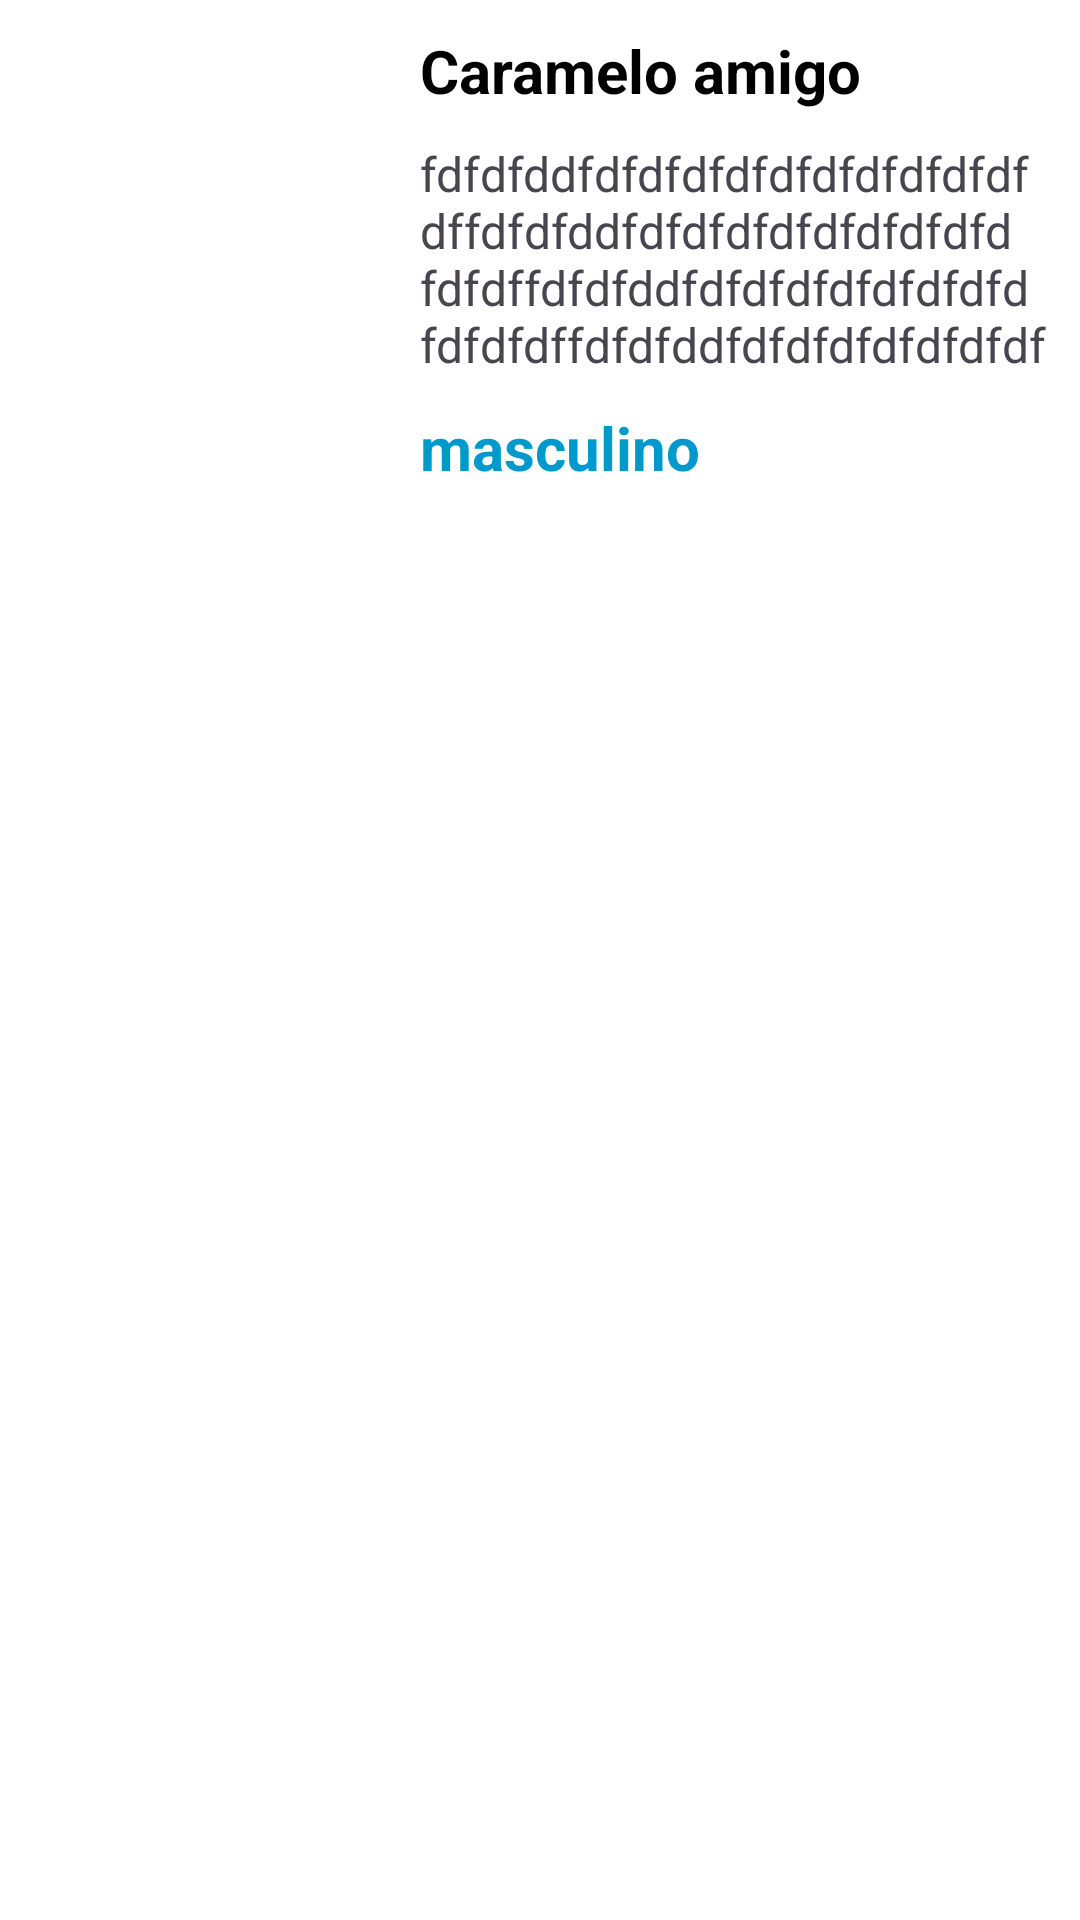

Produce the Android XML layout that renders to this screen, including the resource entries it uses.
<!-- AndroidManifest.xml: application theme Theme.AdoteFacil -->
<!-- res/layout/galeria_item.xml -->
<?xml version="1.0" encoding="utf-8"?>
<androidx.constraintlayout.widget.ConstraintLayout xmlns:android="http://schemas.android.com/apk/res/android"
    xmlns:app="http://schemas.android.com/apk/res-auto"
    android:layout_width="match_parent"
    android:layout_height="wrap_content"
    android:layout_margin="10dp"
    android:background="@android:color/white">

    <ImageView
        android:id="@+id/fotoAnimal"
        android:layout_width="120dp"
        android:layout_height="120dp"
        android:layout_margin="10dp"
        android:src="@drawable/amigoanimal"
        app:layout_constraintStart_toStartOf="parent"
        app:layout_constraintTop_toTopOf="parent" />

    <TextView
        android:id="@+id/nomeAnimal"
        android:layout_width="match_parent"
        android:layout_height="wrap_content"
        android:layout_marginStart="140dp"
        android:layout_marginTop="10dp"
        android:layout_marginEnd="10dp"
        android:text="Caramelo amigo"
        android:textColor="@android:color/black"
        android:textSize="20sp"
        android:textStyle="bold"
        app:layout_constraintEnd_toEndOf="parent"
        app:layout_constraintStart_toEndOf="@+id/fotoAnimal"
        app:layout_constraintTop_toTopOf="parent" />

    <TextView
        android:id="@+id/descricaoAnimal"
        android:layout_width="match_parent"
        android:layout_height="wrap_content"
        android:layout_marginStart="140dp"
        android:layout_marginTop="10dp"
        android:layout_marginEnd="10dp"
        android:maxLines="4"
        android:text="fdfdfddfdfdfdfdfdfdfdfdfdfdfdffdfdfddfdfdfdfdfdfdfdfdfdfdfdffdfdfddfdfdfdfdfdfdfdfdfdfdfdffdfdfddfdfdfdfdfdfdfdfdfdfdfdf"
        android:textSize="16sp"
        app:layout_constraintEnd_toEndOf="parent"
        app:layout_constraintStart_toEndOf="@+id/fotoAnimal"
        app:layout_constraintTop_toBottomOf="@+id/nomeAnimal" />

    <TextView
        android:id="@+id/sexoAnimal"
        android:layout_width="wrap_content"
        android:layout_height="wrap_content"
        android:layout_marginStart="10dp"
        android:layout_marginTop="10dp"
        android:text="masculino"
        android:textColor="@android:color/holo_blue_dark"
        android:textSize="20sp"
        android:textStyle="bold"
        app:layout_constraintStart_toEndOf="@+id/fotoAnimal"
        app:layout_constraintTop_toBottomOf="@+id/descricaoAnimal" />
</androidx.constraintlayout.widget.ConstraintLayout>
<!-- resources referenced by this layout -->
<resources>
  <style name="Theme.AdoteFacil" parent="Base.Theme.AdoteFacil" />
  <style name="Base.Theme.AdoteFacil" parent="Theme.Material3.DayNight.NoActionBar">
          
          
      </style>
</resources>
